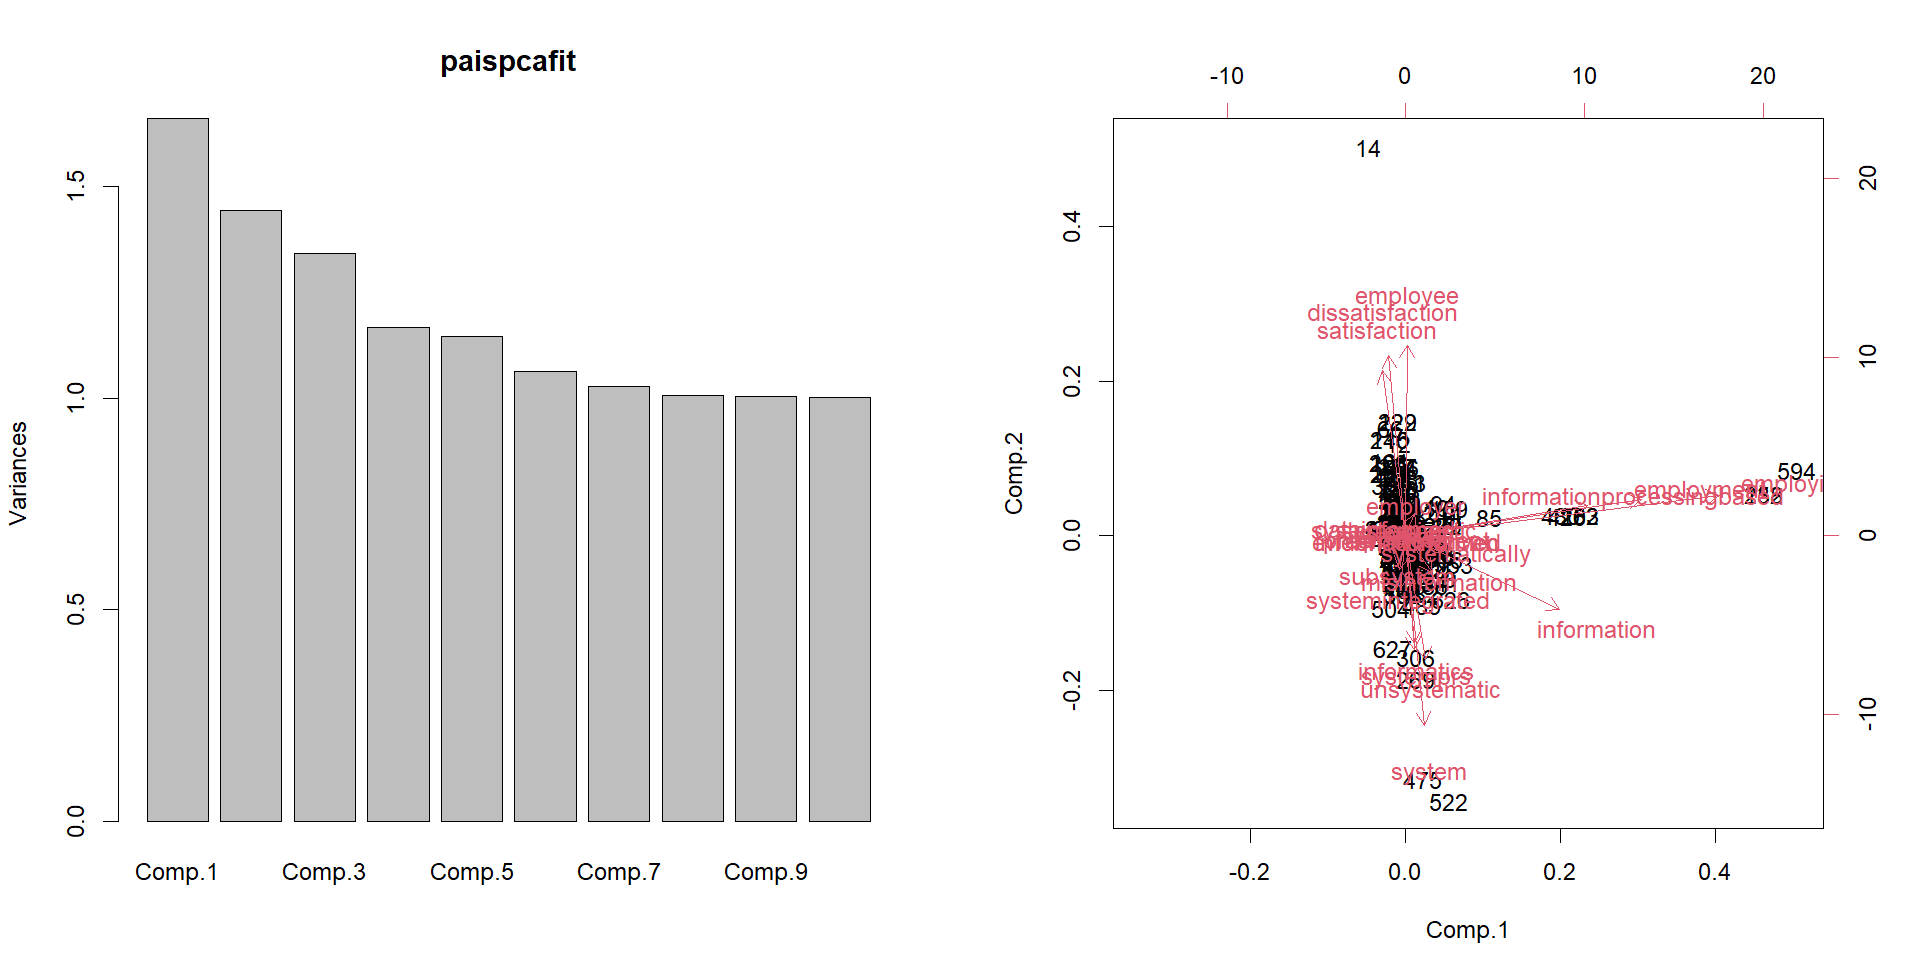

The file beside this chart, header and first rows:
, Comp.1, Comp.2
employee, 0.003, 0.441
employer, 0.018, 0.051
employing, 0.675, 0.094
employment, 0.508, 0.085
preemployment, 0.004, -0.010
happiness, -0.022, -0.010
dissatisfaction, -0.038, 0.417
satisfaction, -0.050, 0.382
datainformed, -0.035, 0.014
evidenceinformed, 0.004, -0.010
informatics, 0.018, -0.249
information, 0.331, -0.171
informationdriven, 0.004, -0.010
informationprocessingbased, 0.392, 0.071
misinformation, 0.057, -0.083
subsystem, -0.015, -0.078
system, 0.041, -0.437
systemagnostic, -0.020, 0.008
systematic, -0.012, -0.004
systematically, 0.088, -0.034
systemintegrated, -0.012, -0.120
systemize, -0.020, 0.008
systemprs, 0.018, -0.262
unsystematic, 0.043, -0.286
